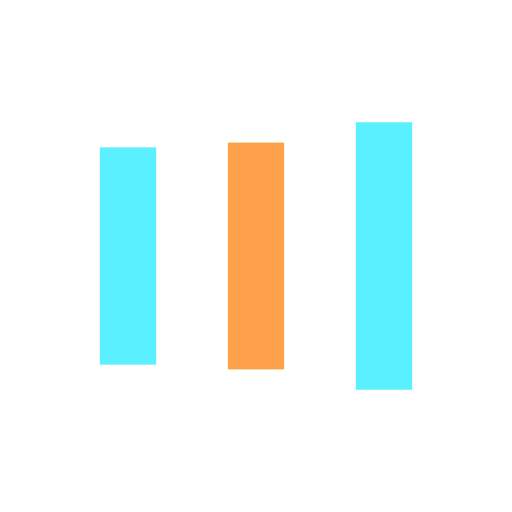
t = 0.00 s
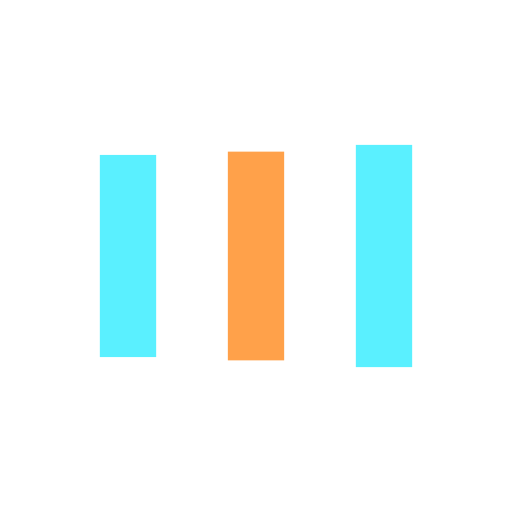
t = 0.12 s
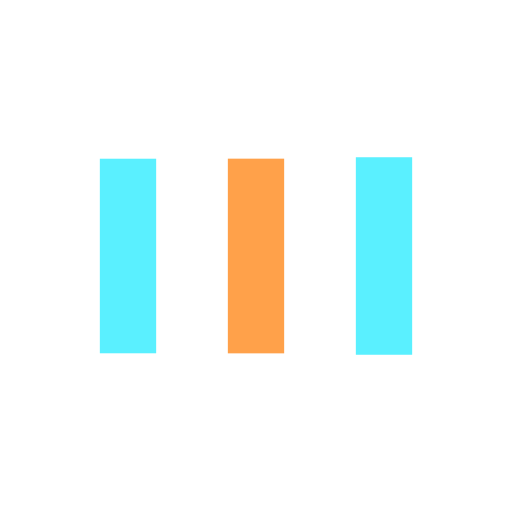
t = 0.37 s
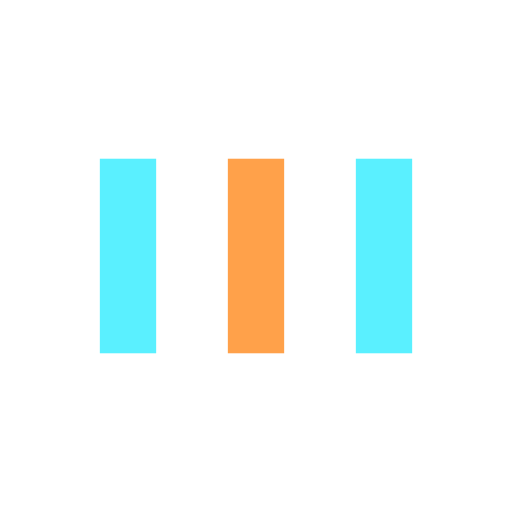
t = 0.50 s
t = 0.62 s: frame unchanged from t = 0.50 s, image omitted
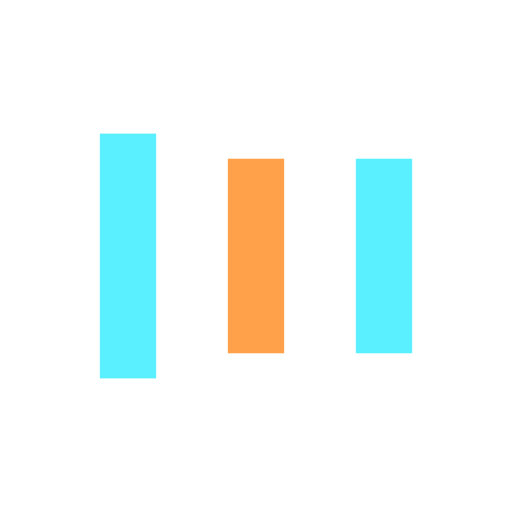
t = 0.87 s

The animated SVG that drew these frames (rendered in a browser with its animation timeline set to each time). Animation: 6 SMIL elements (animate=6); one cycle of 0.99 s, repeats indefinitely.

<?xml version="1.0" encoding="utf-8"?>
<svg xmlns="http://www.w3.org/2000/svg" xmlns:xlink="http://www.w3.org/1999/xlink" style="margin: auto; background: none; display: block; shape-rendering: auto;" width="201px" height="201px" viewBox="0 0 100 100" preserveAspectRatio="xMidYMid">
<rect x="19.5" y="31" width="11" height="38" fill="#5af0ff">
  <animate attributeName="y" repeatCount="indefinite" dur="0.9900990099009901s" calcMode="spline" keyTimes="0;0.5;1" values="21.5;31;31" keySplines="0 0.5 0.5 1;0 0.5 0.5 1" begin="-0.19801980198019803s"></animate>
  <animate attributeName="height" repeatCount="indefinite" dur="0.9900990099009901s" calcMode="spline" keyTimes="0;0.5;1" values="57;38;38" keySplines="0 0.5 0.5 1;0 0.5 0.5 1" begin="-0.19801980198019803s"></animate>
</rect>
<rect x="44.5" y="31" width="11" height="38" fill="#ffa14a">
  <animate attributeName="y" repeatCount="indefinite" dur="0.9900990099009901s" calcMode="spline" keyTimes="0;0.5;1" values="23.875;31;31" keySplines="0 0.5 0.5 1;0 0.5 0.5 1" begin="-0.09900990099009901s"></animate>
  <animate attributeName="height" repeatCount="indefinite" dur="0.9900990099009901s" calcMode="spline" keyTimes="0;0.5;1" values="52.25;38;38" keySplines="0 0.5 0.5 1;0 0.5 0.5 1" begin="-0.09900990099009901s"></animate>
</rect>
<rect x="69.5" y="31" width="11" height="38" fill="#5af0ff">
  <animate attributeName="y" repeatCount="indefinite" dur="0.9900990099009901s" calcMode="spline" keyTimes="0;0.5;1" values="23.875;31;31" keySplines="0 0.5 0.5 1;0 0.5 0.5 1"></animate>
  <animate attributeName="height" repeatCount="indefinite" dur="0.9900990099009901s" calcMode="spline" keyTimes="0;0.5;1" values="52.25;38;38" keySplines="0 0.5 0.5 1;0 0.5 0.5 1"></animate>
</rect>
<!-- [ldio] generated by https://loading.io/ --></svg>